Dataset: DeepLearning_data_2type_auto (GitHub, poudelef/End-To-End-Pipeline-). Classes: CSA, hypopnea, MSA, OSA.

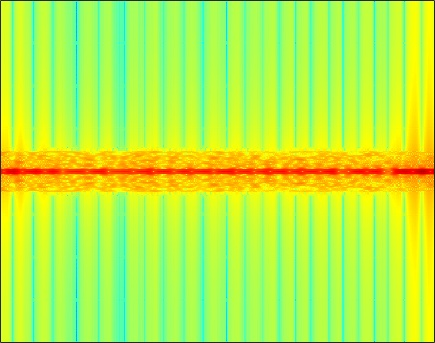
Label: OSA

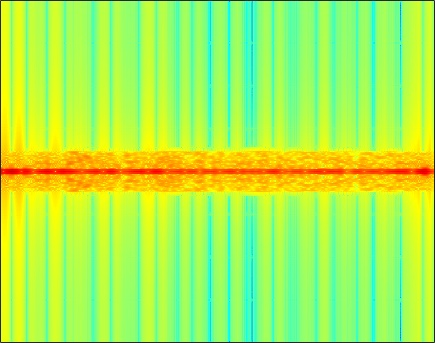
Label: OSA

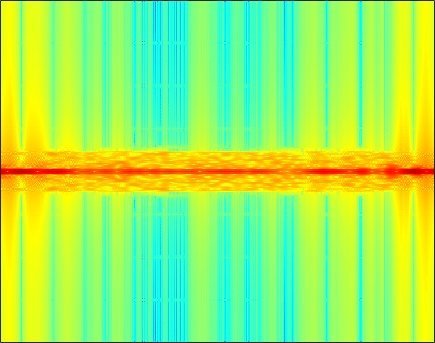
Label: CSA

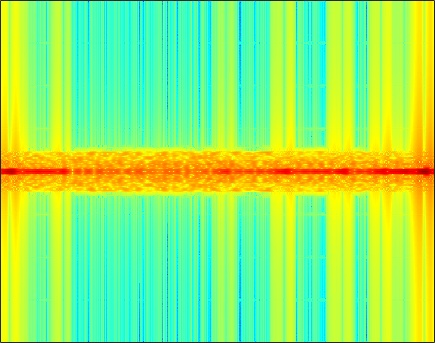
Label: MSA

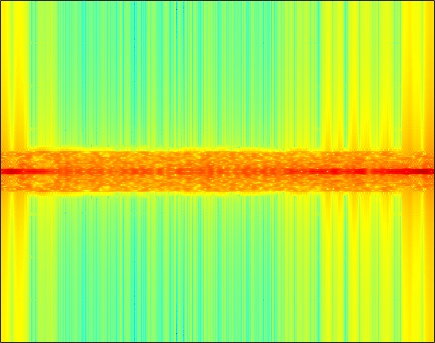
Label: CSA

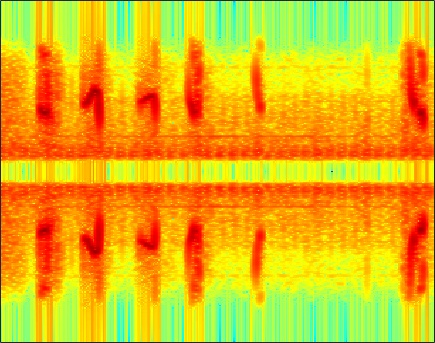
Label: hypopnea
